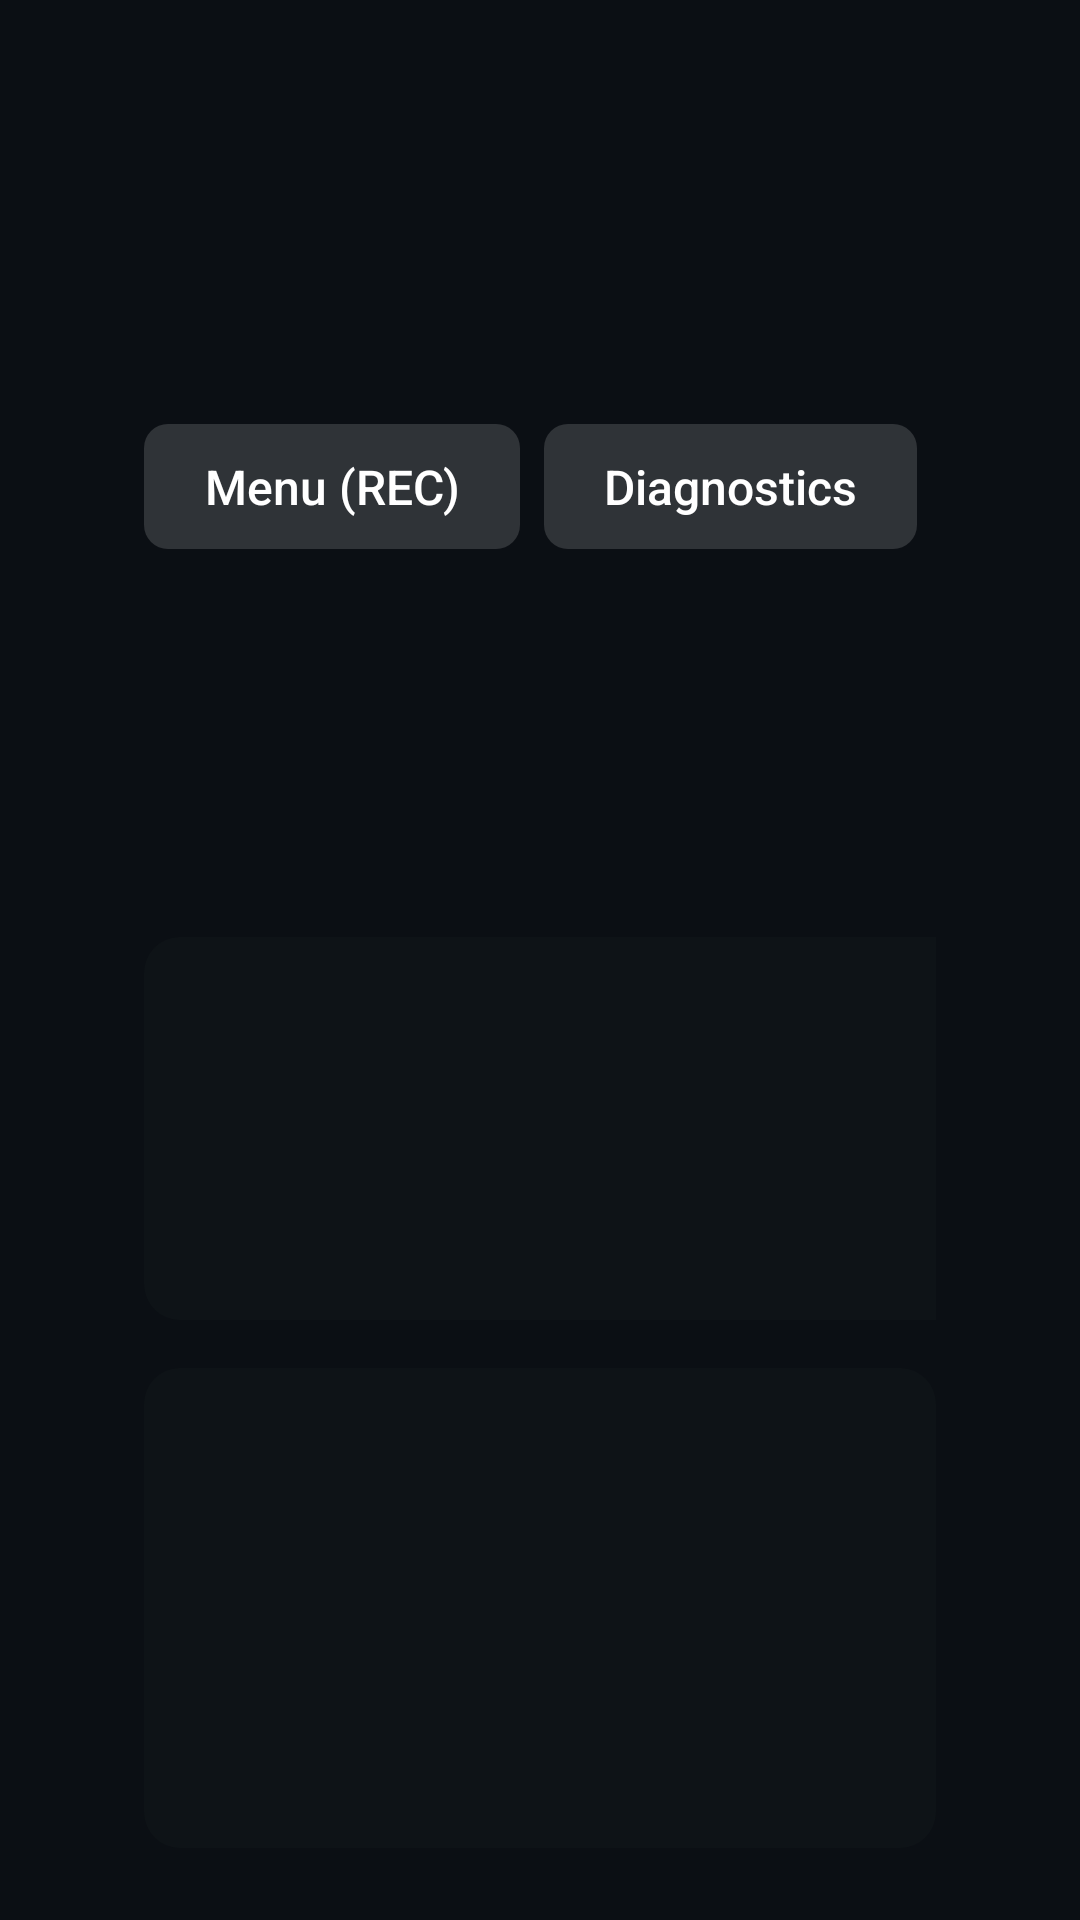

Write the Android layout XML for this screen, with the resource values it uses.
<!-- AndroidManifest.xml: application theme AppTheme -->
<!-- res/layout/activity_guide.xml -->
<?xml version="1.0" encoding="utf-8"?>
<LinearLayout xmlns:android="http://schemas.android.com/apk/res/android"
    android:layout_width="match_parent"
    android:layout_height="match_parent"
    android:background="#FF0B0F14"
    android:orientation="vertical"
    android:paddingStart="48dp"
    android:paddingTop="28dp"
    android:paddingEnd="48dp"
    android:paddingBottom="24dp">

    <LinearLayout
        android:layout_width="match_parent"
        android:layout_height="wrap_content"
        android:gravity="center_vertical"
        android:orientation="horizontal">

        <TextView
            android:layout_width="0dp"
            android:layout_height="wrap_content"
            android:layout_weight="1"
            android:text="@string/guide_title"
            android:textColor="@color/text_primary"
            android:textSize="28sp"
            android:textStyle="bold" />

        <Button
            android:id="@+id/guide_menu"
            android:layout_width="wrap_content"
            android:layout_height="wrap_content"
            android:layout_marginEnd="8dp"
            android:nextFocusDown="@+id/guide_channels"
            android:text="@string/guide_menu" />

        <Button
            android:id="@+id/guide_diagnostics"
            android:layout_width="wrap_content"
            android:layout_height="wrap_content"
            android:layout_marginEnd="24dp"
            android:nextFocusDown="@+id/guide_channels"
            android:text="@string/guide_diagnostics" />

        <TextView
            android:id="@+id/guide_clock"
            android:layout_width="wrap_content"
            android:layout_height="wrap_content"
            android:textColor="@color/text_secondary"
            android:textSize="24sp" />
    </LinearLayout>

    <LinearLayout
        android:layout_width="match_parent"
        android:layout_height="0dp"
        android:layout_marginTop="16dp"
        android:layout_weight="1"
        android:baselineAligned="false"
        android:orientation="horizontal">

        <ListView
            android:id="@+id/guide_channels"
            android:layout_width="380dp"
            android:layout_height="match_parent"
            android:background="@drawable/panel_bg"
            android:choiceMode="singleChoice"
            android:divider="@null"
            android:listSelector="@drawable/channel_item_bg"
            android:nextFocusRight="@+id/guide_programmes"
            android:paddingTop="8dp"
            android:paddingBottom="8dp" />

        <ListView
            android:id="@+id/guide_programmes"
            android:layout_width="0dp"
            android:layout_height="match_parent"
            android:layout_marginStart="16dp"
            android:layout_weight="1"
            android:background="@drawable/panel_bg"
            android:divider="@null"
            android:listSelector="@drawable/channel_item_bg"
            android:nextFocusLeft="@id/guide_channels"
            android:paddingTop="8dp"
            android:paddingBottom="8dp" />
    </LinearLayout>

    <LinearLayout
        android:layout_width="match_parent"
        android:layout_height="160dp"
        android:layout_marginTop="16dp"
        android:background="@drawable/panel_bg"
        android:orientation="vertical"
        android:paddingStart="24dp"
        android:paddingTop="16dp"
        android:paddingEnd="24dp"
        android:paddingBottom="16dp">

        <TextView
            android:id="@+id/guide_detail_title"
            android:layout_width="match_parent"
            android:layout_height="wrap_content"
            android:ellipsize="end"
            android:maxLines="1"
            android:textColor="@color/text_primary"
            android:textSize="22sp"
            android:textStyle="bold" />

        <TextView
            android:id="@+id/guide_detail_meta"
            android:layout_width="match_parent"
            android:layout_height="wrap_content"
            android:layout_marginTop="2dp"
            android:textColor="@color/accent"
            android:textSize="16sp" />

        <TextView
            android:id="@+id/guide_detail_desc"
            android:layout_width="match_parent"
            android:layout_height="wrap_content"
            android:layout_marginTop="6dp"
            android:ellipsize="end"
            android:lineSpacingExtra="2dp"
            android:maxLines="3"
            android:textColor="@color/text_secondary"
            android:textSize="16sp" />
    </LinearLayout>
</LinearLayout>
<!-- resources referenced by this layout -->
<resources>
  <color name="accent">#FF3D8BFD</color>
  <color name="text_primary">#FFFFFFFF</color>
  <color name="text_secondary">#FFB0B8C4</color>
  <!-- drawable channel_item_bg (drawable) -->
  <?xml version="1.0" encoding="utf-8"?>
  <selector xmlns:android="http://schemas.android.com/apk/res/android">
      <item android:state_focused="true"><color android:color="@color/item_focused" /></item>
      <item android:state_selected="true"><color android:color="@color/item_focused" /></item>
      <item android:state_activated="true"><color android:color="#FF1E2A3D" /></item>
      <item><color android:color="@android:color/transparent" /></item>
  </selector>
  <!-- drawable panel_bg (drawable) -->
  <?xml version="1.0" encoding="utf-8"?>
  <shape xmlns:android="http://schemas.android.com/apk/res/android">
      <solid android:color="@color/overlay_bg" />
      <corners android:radius="12dp" />
  </shape>
  <string name="guide_diagnostics">Diagnostics</string>
  <string name="guide_menu">Menu (REC)</string>
  <string name="guide_title">TV guide</string>
  <style name="AppTheme" parent="@android:style/Theme.DeviceDefault.NoActionBar.Fullscreen">
          <item name="android:windowBackground">@android:color/black</item>
          <item name="android:colorAccent">@color/accent</item>
          <item name="android:buttonStyle">@style/MenuButtonBase</item>
      </style>
  <color name="item_focused">#FF2A3A55</color>
  <color name="overlay_bg">#CC101418</color>
  <style name="MenuButtonBase" parent="@android:style/Widget.DeviceDefault.Button">
          <item name="android:minWidth">0dp</item>
          <item name="android:minHeight">0dp</item>
          <item name="android:paddingStart">20dp</item>
          <item name="android:paddingEnd">20dp</item>
          <item name="android:paddingTop">10dp</item>
          <item name="android:paddingBottom">10dp</item>
          <item name="android:background">@drawable/menu_button_bg</item>
          <item name="android:textAllCaps">false</item>
          <item name="android:textColor">@color/text_primary</item>
          <item name="android:textSize">16sp</item>
          <item name="android:stateListAnimator">@null</item>
      </style>
  <!-- drawable menu_button_bg (drawable) -->
  <?xml version="1.0" encoding="utf-8"?>
  <selector xmlns:android="http://schemas.android.com/apk/res/android">
      <item android:state_focused="true"><shape><solid android:color="@color/accent" /><corners android:radius="8dp" /></shape></item>
      <item android:state_pressed="true"><shape><solid android:color="@color/accent" /><corners android:radius="8dp" /></shape></item>
      <item><shape><solid android:color="#26FFFFFF" /><corners android:radius="8dp" /></shape></item>
  </selector>
</resources>
